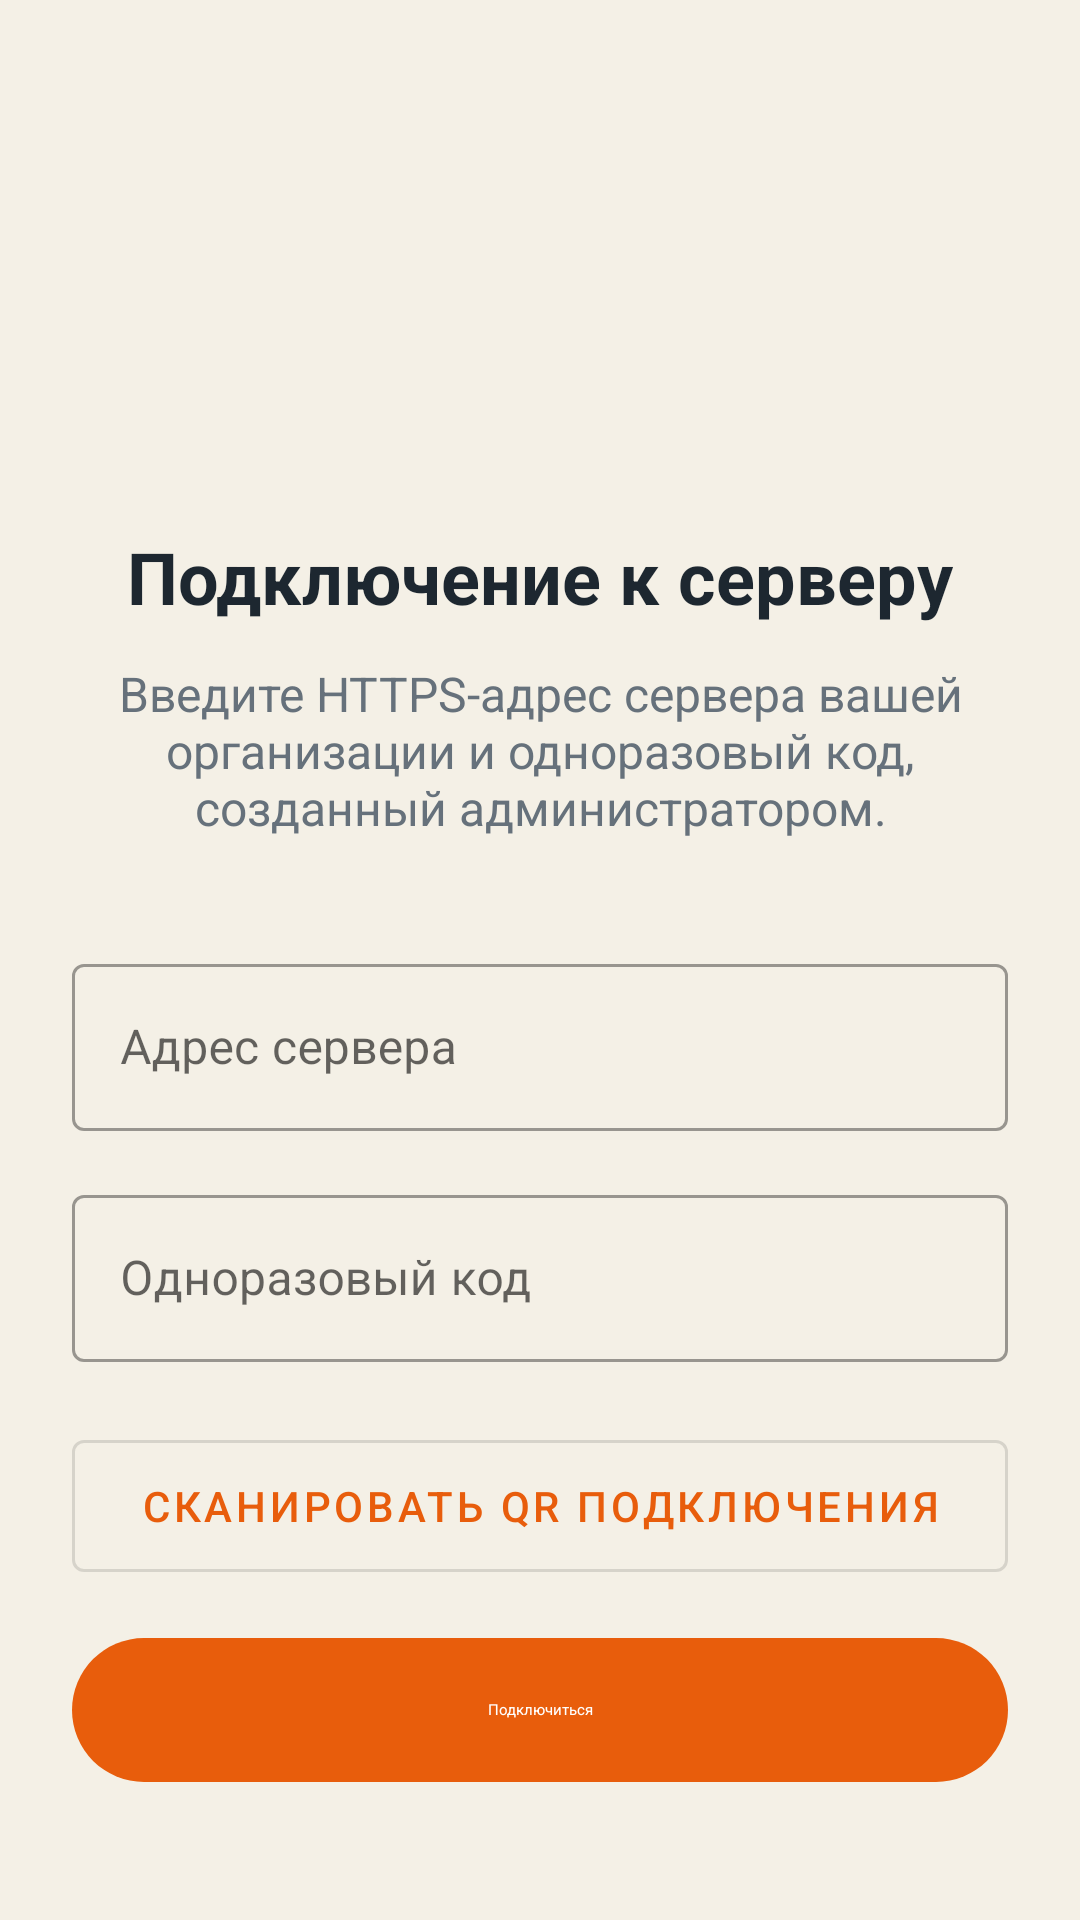

This screen was rendered from an Android layout file. Write that file and the resources it references.
<!-- AndroidManifest.xml: activity theme Theme.InvenBase -->
<!-- res/layout/activity_server_setup.xml -->
<?xml version="1.0" encoding="utf-8"?>
<ScrollView xmlns:android="http://schemas.android.com/apk/res/android"
    android:layout_width="match_parent"
    android:layout_height="match_parent"
    android:background="@color/background"
    android:fillViewport="true">

    <LinearLayout
        android:layout_width="match_parent"
        android:layout_height="wrap_content"
        android:gravity="center_horizontal"
        android:orientation="vertical"
        android:padding="24dp">

        <ImageView
            android:layout_width="80dp"
            android:layout_height="80dp"
            android:layout_marginTop="48dp"
            android:contentDescription="@string/app_name"
            android:src="@drawable/app_icon_logo" />

        <TextView
            android:layout_width="wrap_content"
            android:layout_height="wrap_content"
            android:layout_marginTop="24dp"
            android:text="@string/server_setup_title"
            android:textColor="@color/text_primary"
            android:textSize="24sp"
            android:textStyle="bold" />

        <TextView
            android:layout_width="match_parent"
            android:layout_height="wrap_content"
            android:layout_marginTop="12dp"
            android:gravity="center"
            android:text="@string/server_setup_description"
            android:textColor="@color/text_secondary"
            android:textSize="16sp" />

        <com.google.android.material.textfield.TextInputLayout
            style="@style/Widget.MaterialComponents.TextInputLayout.OutlinedBox"
            android:layout_width="match_parent"
            android:layout_height="wrap_content"
            android:layout_marginTop="36dp"
            android:hint="@string/server_url">

            <com.google.android.material.textfield.TextInputEditText
                android:id="@+id/edit_server_url"
                android:layout_width="match_parent"
                android:layout_height="wrap_content"
                android:inputType="textUri"
                android:singleLine="true" />
        </com.google.android.material.textfield.TextInputLayout>

        <com.google.android.material.textfield.TextInputLayout
            style="@style/Widget.MaterialComponents.TextInputLayout.OutlinedBox"
            android:layout_width="match_parent"
            android:layout_height="wrap_content"
            android:layout_marginTop="16dp"
            android:hint="@string/server_setup_code">

            <com.google.android.material.textfield.TextInputEditText
                android:id="@+id/edit_setup_code"
                android:layout_width="match_parent"
                android:layout_height="wrap_content"
                android:digits="0123456789abcdefABCDEF- "
                android:inputType="textCapCharacters"
                android:singleLine="true" />
        </com.google.android.material.textfield.TextInputLayout>

        <com.google.android.material.button.MaterialButton
            android:id="@+id/button_scan_server_qr"
            style="@style/Widget.MaterialComponents.Button.OutlinedButton"
            android:layout_width="match_parent"
            android:layout_height="@dimen/button_height"
            android:layout_marginTop="20dp"
            android:text="@string/scan_server_setup_qr" />

        <com.google.android.material.button.MaterialButton
            android:id="@+id/button_connect_server"
            style="@style/Widget.Material3.Button"
            android:layout_width="match_parent"
            android:layout_height="@dimen/button_height"
            android:layout_marginTop="12dp"
            android:text="@string/connect_server" />

        <ProgressBar
            android:id="@+id/server_setup_progress"
            android:layout_width="wrap_content"
            android:layout_height="wrap_content"
            android:layout_marginTop="16dp"
            android:visibility="gone" />
    </LinearLayout>
</ScrollView>
<!-- resources referenced by this layout -->
<resources>
  <color name="background">#F4F0E6</color>
  <color name="text_primary">#1D2730</color>
  <color name="text_secondary">#66717B</color>
  <dimen name="button_height">56dp</dimen>
  <string name="app_name">InvenBase</string>
  <string name="connect_server">Подключиться</string>
  <string name="scan_server_setup_qr">Сканировать QR подключения</string>
  <string name="server_setup_code">Одноразовый код</string>
  <string name="server_setup_description">Введите HTTPS-адрес сервера вашей организации и одноразовый код, созданный администратором.</string>
  <string name="server_setup_title">Подключение к серверу</string>
  <string name="server_url">Адрес сервера</string>
  <style name="Theme.InvenBase" parent="Theme.MaterialComponents.DayNight.NoActionBar">
          <item name="android:windowActionBar">false</item>
          <item name="windowActionBar">false</item>
          <item name="android:windowNoTitle">true</item>
          <item name="toolbarStyle">@style/InvenBaseActionBar</item>
          <item name="actionBarStyle">@style/InvenBaseActionBarStyle</item>
          <item name="colorPrimary">@color/primary</item>
          <item name="colorPrimaryDark">@color/primary_dark</item>
          <item name="colorAccent">@color/secondary</item>
          <item name="android:statusBarColor">@color/secondary</item>
          <item name="android:navigationBarColor">@color/background</item>
          <item name="android:windowBackground">@color/background</item>
          <item name="android:windowContentOverlay">@null</item>
          <item name="android:windowDrawsSystemBarBackgrounds">true</item>
          <item name="android:textColorPrimary">@color/text_primary</item>
          <item name="android:textColorSecondary">@color/text_secondary</item>
          
          <item name="colorSecondaryContainer">@color/secondary_container</item>
          <item name="colorOnSecondaryContainer">@color/text_primary</item>
          <item name="colorOutline">@color/outline</item>
      </style>
  <style name="InvenBaseActionBar" parent="Widget.MaterialComponents.Toolbar">
          <item name="logo">@null</item>
          <item name="navigationIcon">@null</item>
          <item name="android:background">@android:color/transparent</item>
      </style>
  <style name="InvenBaseActionBarStyle" parent="Widget.AppCompat.ActionBar.Solid">
          <item name="displayOptions">showTitle</item>
          <item name="logo">@null</item>
          <item name="android:background">@android:color/transparent</item>
      </style>
  <color name="primary">#E85D0C</color>
  <color name="primary_dark">#C84A08</color>
  <color name="secondary">#0077B8</color>
  <color name="secondary_container">#E6F4FB</color>
  <color name="outline">#4D1D2730</color>
</resources>
